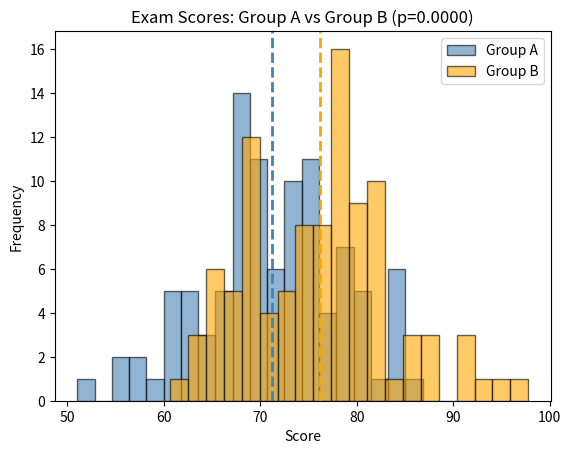

Write Python code to recreate this figure.
# Q. Perform hypothesis testing on real-world datasets(e.g; comparing exam scores of two groups)

import numpy as np
import matplotlib.pyplot as plt
from scipy import stats

np.random.seed(42)

# Simulate exam scores for two groups
group_a = np.random.normal(loc=72, scale=8, size=100)   # e.g. traditional teaching
group_b = np.random.normal(loc=76, scale=8, size=100)   # e.g. new teaching method

# Hypotheses:
# H0: mean(group_a) == mean(group_b)
# H1: mean(group_a) != mean(group_b)

t_stat, p_value = stats.ttest_ind(group_a, group_b)

alpha = 0.05
print("---- Hypothesis Test: Independent t-test ----")
print(f"Group A mean: {group_a.mean():.2f}, std: {group_a.std():.2f}")
print(f"Group B mean: {group_b.mean():.2f}, std: {group_b.std():.2f}")
print(f"t-statistic: {t_stat:.3f}")
print(f"p-value:     {p_value:.4f}")

if p_value < alpha:
    print("Result: Reject H0 -> significant difference between groups")
else:
    print("Result: Fail to reject H0 -> no significant difference")

# Visualize
plt.hist(group_a, bins=20, alpha=0.6, label="Group A", color="steelblue", edgecolor="black")
plt.hist(group_b, bins=20, alpha=0.6, label="Group B", color="orange", edgecolor="black")
plt.axvline(group_a.mean(), color="steelblue", linestyle="--", linewidth=2)
plt.axvline(group_b.mean(), color="orange", linestyle="--", linewidth=2)

plt.title(f"Exam Scores: Group A vs Group B (p={p_value:.4f})")
plt.xlabel("Score")
plt.ylabel("Frequency")
plt.legend()
plt.show()
